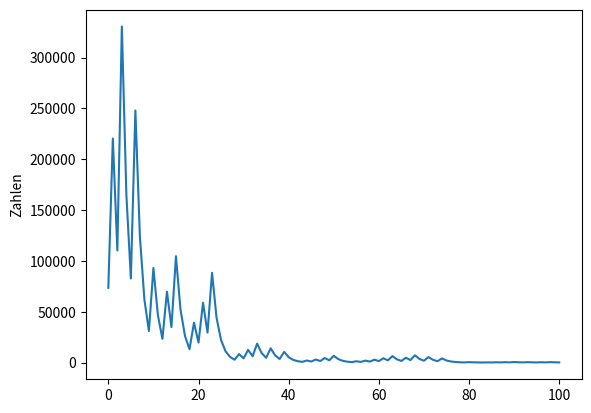

This figure's Python source:
import matplotlib.pyplot as plt


def main():
    sequence = collatz_sequence(73483, 100)
    plot_sequence(sequence)

    return None


def collatz_sequence(starting_value, length):
    sequence = [starting_value]
    for i in range(length):
        if sequence[i] % 2 == 0:
            sequence.append(int(sequence[i]/2))
        else:
            sequence.append(sequence[i]*3 + 1)

    print(sequence)

    return sequence


def plot_sequence(sequence):
    plt.plot(sequence)
    plt.ylabel("Zahlen")
    plt.show()

    return None


def test_for_github():
    # just a change to test github
    pass


if __name__ == "__main__":
    main()
